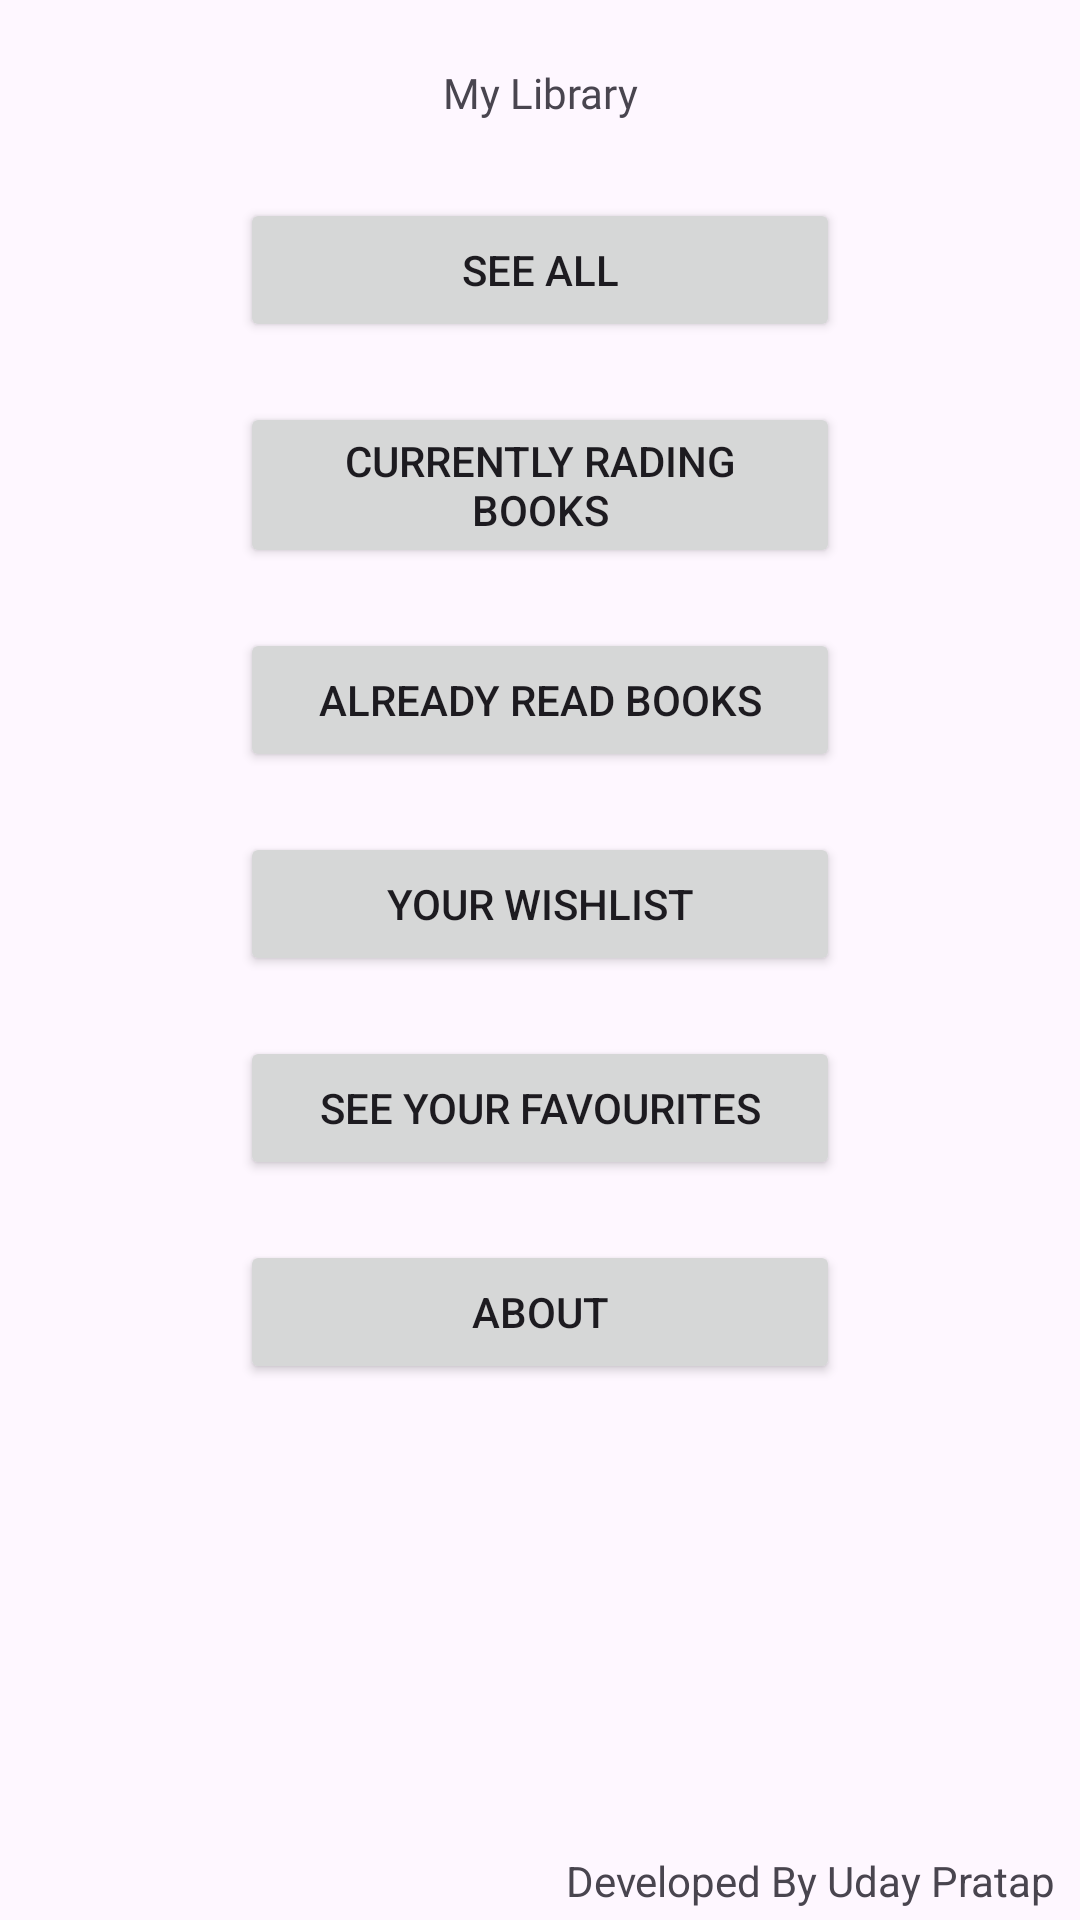

Layout XML and referenced resources for this Android screen:
<!-- AndroidManifest.xml: application theme Theme -->
<!-- res/layout/activity_main.xml -->
<?xml version="1.0" encoding="utf-8"?>
<androidx.constraintlayout.widget.ConstraintLayout xmlns:android="http://schemas.android.com/apk/res/android"
    xmlns:app="http://schemas.android.com/apk/res-auto"
    xmlns:tools="http://schemas.android.com/tools"
    android:id="@+id/alreadyReadBooksRly"
    android:layout_width="match_parent"
    android:layout_height="match_parent"
    tools:context=".MainActivity">

    <TextView
        android:id="@+id/textView"
        android:layout_width="wrap_content"
        android:layout_height="wrap_content"
        android:fontFamily="@font/anton"
        android:text="My Library"
        app:layout_constraintBottom_toTopOf="@+id/seeAll"
        app:layout_constraintEnd_toEndOf="parent"
        app:layout_constraintStart_toStartOf="parent"
        app:layout_constraintTop_toBottomOf="@+id/imageView"
        app:layout_constraintVertical_bias="0.17000002" />

    <ImageView
        android:id="@+id/imageView"
        android:layout_width="wrap_content"
        android:layout_height="wrap_content"
        android:layout_marginTop="16dp"
        android:src="@mipmap/ic_launcher_round"
        app:layout_constraintEnd_toEndOf="parent"
        app:layout_constraintStart_toStartOf="parent"
        app:layout_constraintTop_toTopOf="parent"
        tools:srcCompat="@tools:sample/avatars[11]" />

    <Button
        android:id="@+id/seeAll"
        android:layout_width="200dp"
        android:layout_height="wrap_content"
        android:layout_marginTop="50dp"
        android:text="See All"
        app:layout_constraintEnd_toEndOf="parent"
        app:layout_constraintStart_toStartOf="parent"
        app:layout_constraintTop_toBottomOf="@+id/imageView" />

    <Button
        android:id="@+id/currentlyReadingBooks"
        android:layout_width="200dp"
        android:layout_height="wrap_content"
        android:layout_marginTop="20dp"
        android:text="Currently Rading Books"
        app:layout_constraintEnd_toEndOf="@+id/seeAll"
        app:layout_constraintStart_toStartOf="@+id/seeAll"
        app:layout_constraintTop_toBottomOf="@+id/seeAll" />

    <Button
        android:id="@+id/readBooks"
        android:layout_width="200dp"
        android:layout_height="wrap_content"
        android:layout_marginTop="20dp"
        android:text="Already Read Books"
        app:layout_constraintEnd_toEndOf="@+id/currentlyReadingBooks"
        app:layout_constraintStart_toStartOf="@+id/currentlyReadingBooks"
        app:layout_constraintTop_toBottomOf="@+id/currentlyReadingBooks" />

    <Button
        android:id="@+id/wishlist"
        android:layout_width="200dp"
        android:layout_height="wrap_content"
        android:layout_marginTop="20dp"
        android:text="Your WishList"
        app:layout_constraintEnd_toEndOf="@+id/readBooks"
        app:layout_constraintHorizontal_bias="1.0"
        app:layout_constraintStart_toStartOf="@+id/readBooks"
        app:layout_constraintTop_toBottomOf="@+id/readBooks" />

    <Button
        android:id="@+id/fovourites"
        android:layout_width="200dp"
        android:layout_height="wrap_content"
        android:layout_marginTop="20dp"
        android:text="See Your Favourites"
        app:layout_constraintEnd_toEndOf="@+id/wishlist"
        app:layout_constraintHorizontal_bias="0.0"
        app:layout_constraintStart_toStartOf="@+id/wishlist"
        app:layout_constraintTop_toBottomOf="@+id/wishlist" />

    <Button
        android:id="@+id/about"
        android:layout_width="200dp"
        android:layout_height="wrap_content"
        android:layout_marginTop="20dp"
        android:text="About"
        app:layout_constraintEnd_toEndOf="@+id/fovourites"
        app:layout_constraintStart_toStartOf="@+id/fovourites"
        app:layout_constraintTop_toBottomOf="@+id/fovourites" />

    <TextView
        android:id="@+id/textView2"
        android:layout_width="wrap_content"
        android:layout_height="wrap_content"
        android:text="Developed By Uday Pratap"
        app:layout_constraintBottom_toBottomOf="parent"
        app:layout_constraintEnd_toEndOf="parent"
        app:layout_constraintHorizontal_bias="0.959"
        app:layout_constraintStart_toStartOf="parent"
        app:layout_constraintTop_toTopOf="parent"
        app:layout_constraintVertical_bias="0.994" />
</androidx.constraintlayout.widget.ConstraintLayout>
<!-- resources referenced by this layout -->
<resources>
  <style name="Theme" parent="Theme.Material3.Light">
          <item name="android:windowAnimationStyle">@style/custom_style</item>
          
      </style>
  <style name="custom_style" parent="@android:style/Animation.Activity">
          <item name="android:activityOpenEnterAnimation">@anim/slide_in</item>
          <item name="android:activityOpenExitAnimation">@anim/slide_out</item>
          <item name="android:activityCloseEnterAnimation">@anim/slide_out</item>
          <item name="android:activityCloseExitAnimation">@anim/slide_in</item>
      </style>
</resources>
